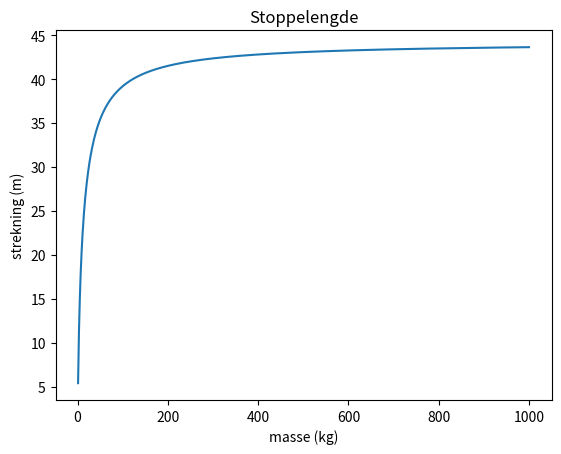

Source code (Python):
#!/usr/bin/env python3

from matplotlib import pyplot as plt
import numpy as np

def stoppelengde(m):
    g = 9.81 # m/s^2
    v = 30 / 3.6 # m/s
    mu = 0.08 # friction
    k = 0.3 # air resistance

    G = g * m
    N = G
    R = mu * N

    dt = 0.01
    t = 0
    s = 0

    while v > 0:
        L = k * v ** 2
        F = - (R + L)
        a = F / m
        v += a * dt
        s += v * dt
        t += dt

    return s

stoppelengde_vec = np.vectorize(stoppelengde)

xs = np.linspace(1, 1000, 1000)
ys = stoppelengde_vec(xs)

plt.title("Stoppelengde")
plt.xlabel("masse (kg)")
plt.ylabel("strekning (m)")
plt.plot(xs, ys)
plt.show()
